Run: headless pygame with SDL's dummy video driver; simulated clock (each Clock.tick advances the game by its frame time, no real sleeping); random seed 0; keys injected as events and as key.get_pressed() state; mouse plan: one left click at the window centre at the start of phase 2, then a move to the lower-right quarter at the start of phase 3.
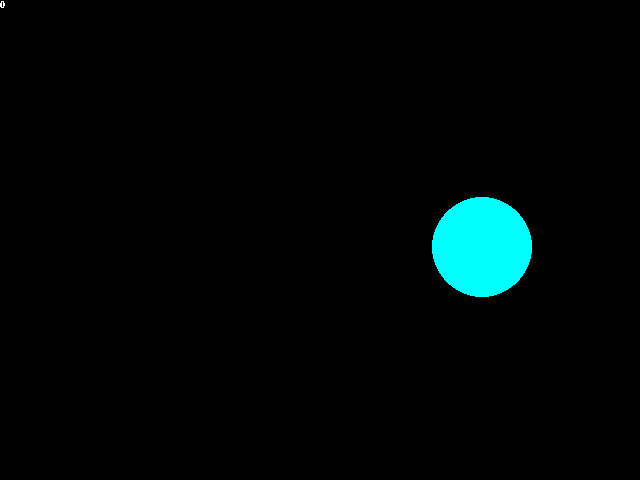
Frame 1 of 4 · flips 1–60 · no input
Frame 2 of 4 · flips 61–180 · clicked the window centre · tapped SPACE, RETURN · held RIGHT (→), D · screen unchanged from frame 1, image omitted
Frame 3 of 4 · flips 181–300 · moved the mouse to the lower-right quarter · held DOWN (↓), S · screen unchanged from frame 2, image omitted
Frame 4 of 4 · flips 301–420 · held LEFT (←), A, UP (↑), W · screen unchanged from frame 3, image omitted

The pygame program that drew these frames:

import pygame, math, random
from pygame.locals import *

class Score:
    def __init__(self):
        self.val = 0
        self.multiplier = 1
        pygame.font.init()
        self.font = pygame.font.SysFont('ARIAL', 14)

    def draw(self):
        return self.font.render(str(self.val), False, (255, 255, 255))

    def incr(self):
        self.val += 1 * self.multiplier

class Circle:

    def __init__(self, max_x, max_y):
        self._radius = 50
        self._x_pos = random.randint(0 + self._radius, max_x - (self._radius * 2))
        self._y_pos = random.randint(0 + self._radius, max_y - (self._radius * 2))
        self.new_x = self._x_pos
        self.new_y = self._y_pos
        self.max_x = max_x
        self.max_y = max_y
        self._border = 0
        self._color = (0, 255, 255)

    def draw(self, surface):
        pygame.draw.circle(surface, self._color, (self._x_pos, self._y_pos), self._radius, self._border)

    def move(self, amount):
        if self.new_x == self._x_pos and self.new_y == self._y_pos:
            self.new_x = self._x_pos + random.randint(-self._x_pos, self.max_x - self._radius - self._x_pos)
            self.new_y = self._y_pos + random.randint(-self._y_pos, self.max_y - self._radius - self._y_pos)

        else:
            if self.new_x > self._x_pos:
                self._x_pos += amount
            if self.new_x < self._x_pos:
                self._x_pos -= amount
            if self.new_y > self._y_pos:
                self._y_pos += amount
            if self.new_y < self._y_pos:
                self._y_pos -= amount

    def shrink(self):
        if self._radius > 10:
            self._radius -= 1

class Final:
    def __init__(self):
        self.text = "Game Over! Press 'r' to restart"
        pygame.font.init()
        self.font = pygame.font.SysFont('Comic Sans MS', 20)

    def draw(self):
        return self.font.render(self.text, False, (255,255,255))

class Game:
    width = 640
    height = 480

    def __init__(self):
        pygame.init()
        self._clock = pygame.time.Clock()
        self._running = True
        self._inside = False
        self._game_over = False
        self._display = pygame.display.set_mode((self.width, self.height))
        self.circle = Circle(self.width, self.height)
        self.score = Score()
        self.final_score = Final()
        pygame.display.set_caption('DON\'T MOVE')

    def reset(self):
        del self.circle
        del self.score
        del self.final_score

        self._running = True
        self._inside = False
        self._game_over = False
        self._display = pygame.display.set_mode((self.width, self.height))
        self.circle = Circle(self.width, self.height)
        self.score = Score()
        self.final_score = Final()

    def on_event(self, event):
        if event.type == QUIT:
            self._running = False
        if event.type == KEYDOWN:
            if  event.key == pygame.K_ESCAPE:
                self._running = False

            if event.key == pygame.K_r:
                self.reset()

    def on_loop(self):
        position = self._display.get_at(pygame.mouse.get_pos()) == (self.circle._color)

        if self._inside == True:
            self.circle.move(1)

            if position != 1:
                self._inside = False
                self._game_over = True
        else:
            if position == 1:
                self._inside = True
            else:
                self._inside = False

    def on_render(self):
        if not self._game_over:
            self._display.fill((0,0,0))
            self.circle.draw(self._display)
            self._display.blit(self.score.draw(), (0,0))
            pygame.display.flip()
        else:
            self._display.blit(self.final_score.draw(), (self.width/2, self.height - 50))
            pygame.display.flip()

    def on_cleanup(self):
        pygame.quit()

    def run(self):

        while (self._running):
            for event in pygame.event.get():
                self.on_event(event)

            if self._inside:
                self.score.incr()

            self.on_loop()
            self.on_render()

            self._clock.tick(100)
        print(self._clock.get_fps())
        self.on_cleanup()

if __name__ == "__main__":
    game = Game()
    game.run()
